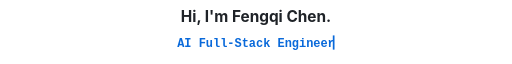
t = 0.00 s
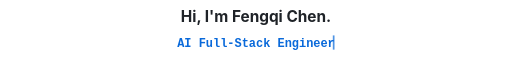
t = 1.49 s
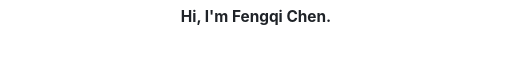
t = 2.97 s
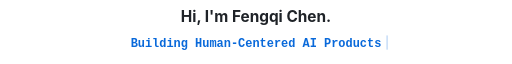
t = 4.48 s
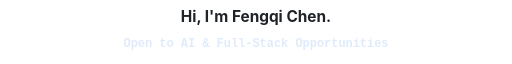
t = 5.99 s
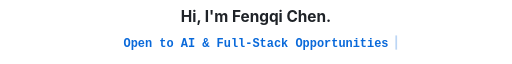
t = 7.49 s

The animated SVG that drew these frames (rendered in a browser with its animation timeline set to each time). Animation: 6 SMIL elements (animate=6); one cycle of 9.00 s, repeats indefinitely.

<svg xmlns="http://www.w3.org/2000/svg" width="900" height="104" viewBox="0 0 900 104" role="img" aria-labelledby="title description">
  <title id="title">Fengqi Chen - AI Full-Stack Engineer</title>
  <desc id="description">Animated introduction showing professional focus and job interests.</desc>

  <style>
    .name {
      fill: #1f2328;
      font: 700 27px -apple-system, BlinkMacSystemFont, "Segoe UI", Helvetica, Arial, sans-serif;
    }
    .role {
      fill: #0969da;
      font: 600 21px ui-monospace, SFMono-Regular, Menlo, Monaco, Consolas, "Liberation Mono", monospace;
    }
    .cursor { fill: #0969da; }

    @media (prefers-color-scheme: dark) {
      .name { fill: #f0f6fc; }
      .role, .cursor { fill: #58a6ff; }
    }
  </style>

  <text class="name" x="450" y="35" text-anchor="middle">Hi, I'm Fengqi Chen.</text>

  <g opacity="1">
    <text class="role" x="450" y="78" text-anchor="middle">AI Full-Stack Engineer</text>
    <rect class="cursor" x="585" y="58" width="3" height="25">
      <animate attributeName="opacity" values="1;0;1" dur="0.8s" repeatCount="indefinite" />
    </rect>
    <animate attributeName="opacity" values="1;1;0;0" keyTimes="0;0.29;0.33;1" dur="9s" repeatCount="indefinite" />
  </g>

  <g opacity="0">
    <text class="role" x="450" y="78" text-anchor="middle">Building Human-Centered AI Products</text>
    <rect class="cursor" x="679" y="58" width="3" height="25">
      <animate attributeName="opacity" values="1;0;1" dur="0.8s" repeatCount="indefinite" />
    </rect>
    <animate attributeName="opacity" values="0;0;1;1;0;0" keyTimes="0;0.33;0.37;0.62;0.66;1" dur="9s" repeatCount="indefinite" />
  </g>

  <g opacity="0">
    <text class="role" x="450" y="78" text-anchor="middle">Open to AI &amp; Full-Stack Opportunities</text>
    <rect class="cursor" x="695" y="58" width="3" height="25">
      <animate attributeName="opacity" values="1;0;1" dur="0.8s" repeatCount="indefinite" />
    </rect>
    <animate attributeName="opacity" values="0;0;1;1;0" keyTimes="0;0.66;0.70;0.96;1" dur="9s" repeatCount="indefinite" />
  </g>
</svg>
